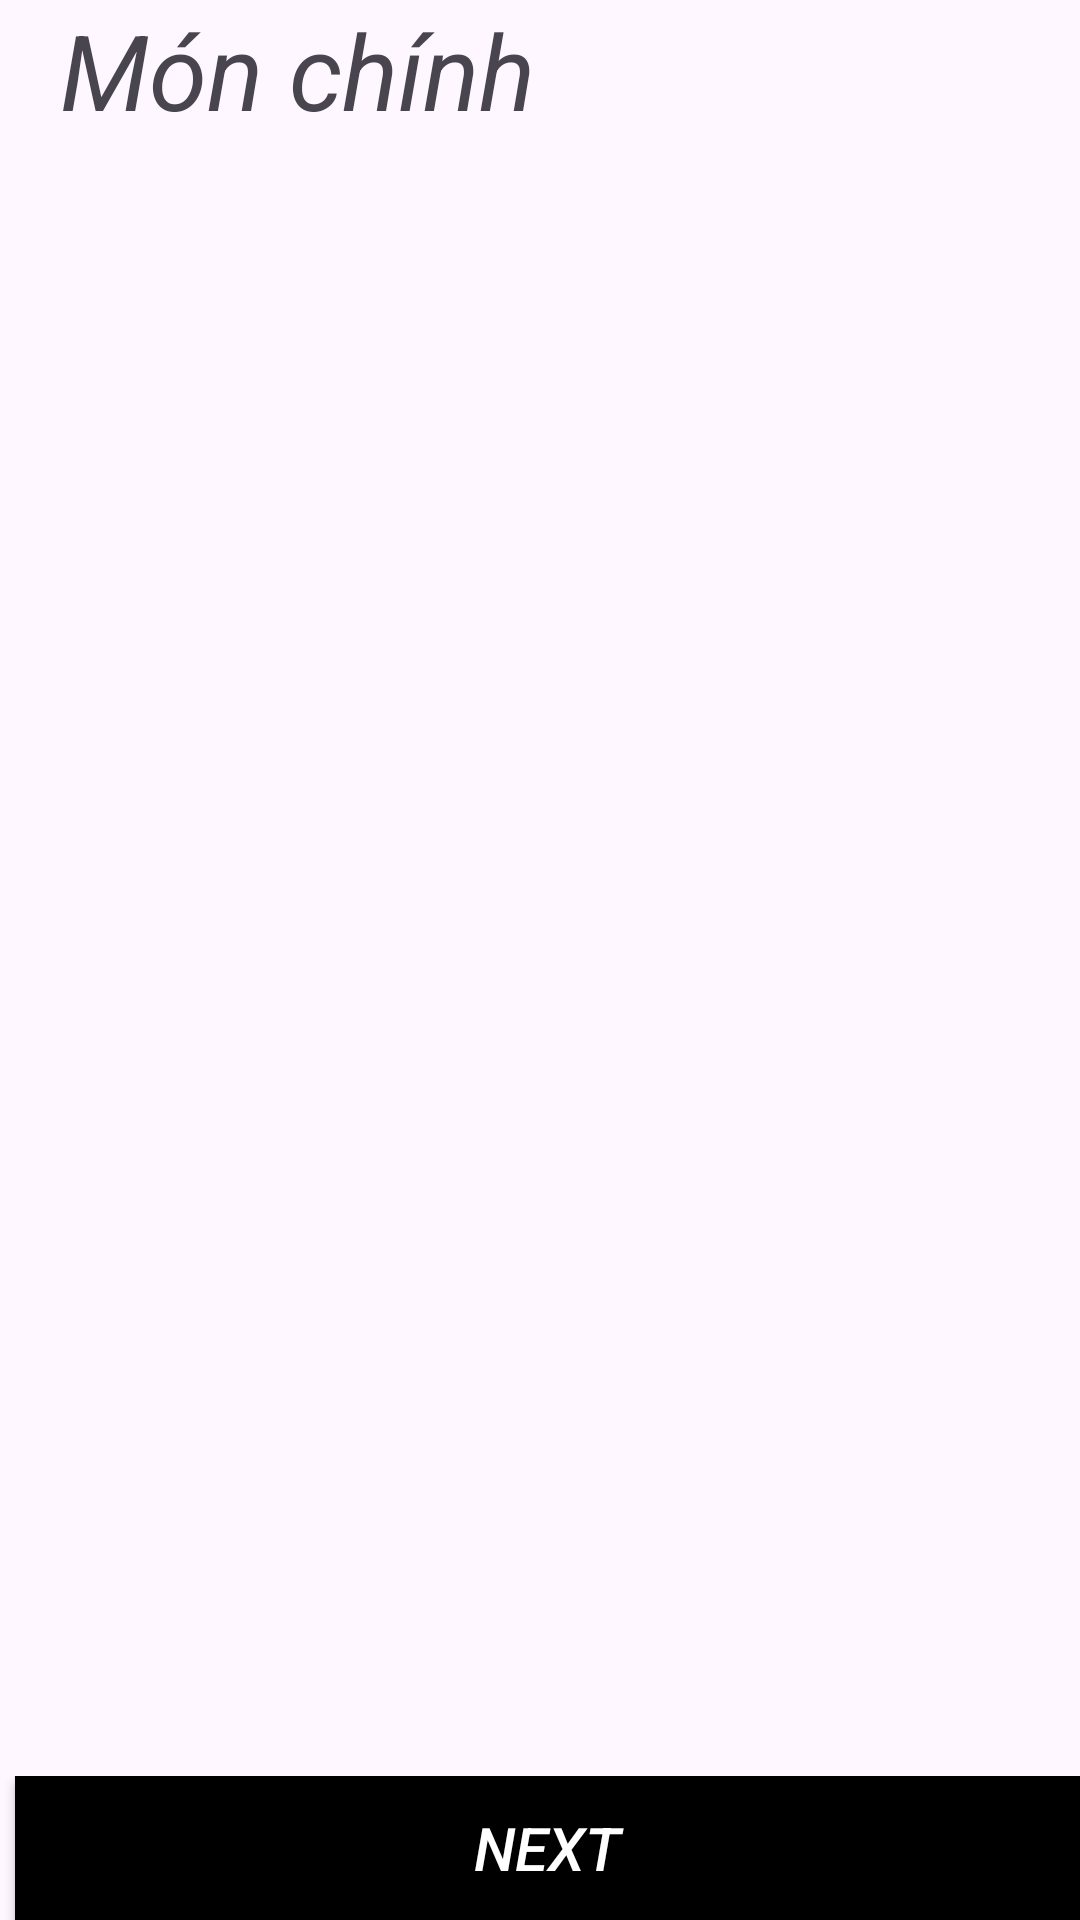

This screen was rendered from an Android layout file. Write that file and the resources it references.
<!-- AndroidManifest.xml: application theme Theme.AppFood -->
<!-- res/layout/fragment_main_course.xml -->
<?xml version="1.0" encoding="utf-8"?>
<RelativeLayout xmlns:android="http://schemas.android.com/apk/res/android"
             xmlns:tools="http://schemas.android.com/tools"
             android:layout_width="match_parent"
             android:layout_height="match_parent"
             tools:context=".screen.MainCourseFragment">

    <TextView
            android:id="@+id/tvHead"
            android:layout_width="match_parent"
            android:layout_height="50dp"
            android:textStyle="italic"
            android:textSize="35dp"
            android:paddingLeft="20dp"
            android:layout_marginBottom="20dp"
            android:text="Món chính" />

    <androidx.recyclerview.widget.RecyclerView
            android:id="@+id/rcvList"
            android:layout_width="match_parent"
            android:layout_below="@+id/tvHead"
            android:layout_above="@+id/layoutEnd"
            android:layout_height="wrap_content" />

    <LinearLayout
            android:id="@+id/layoutEnd"
            android:layout_width="match_parent"
            android:layout_height="wrap_content"
            android:layout_alignParentBottom="true"
            android:weightSum="1"
            android:orientation="horizontal">

        <androidx.appcompat.widget.AppCompatButton
                android:id="@+id/btnNext"
                android:layout_width="wrap_content"
                android:layout_height="wrap_content"
                android:layout_marginLeft="5dp"
                android:layout_weight="1"
                android:background="@color/black"
                android:text="Next"
                android:textSize="20dp"
                android:textColor="@color/white"

                android:textStyle="italic" />
    </LinearLayout>

</RelativeLayout>
<!-- resources referenced by this layout -->
<resources>
  <style name="Theme.AppFood" parent="Base.Theme.AppFood" />
  <style name="Base.Theme.AppFood" parent="Theme.Material3.DayNight.NoActionBar">
          
          
      </style>
  <!-- not gathered from this repository: default colours our renderer supplied (Android Studio template values) -->
  <color name="black">#FF000000</color>
  <color name="white">#FFFFFFFF</color>
</resources>
